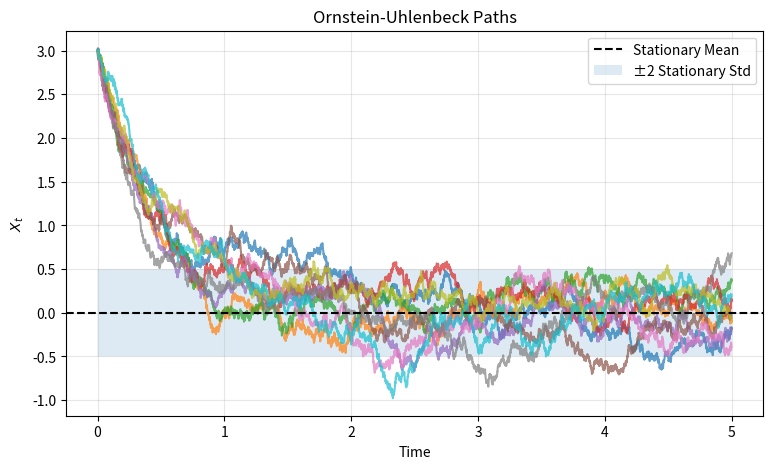
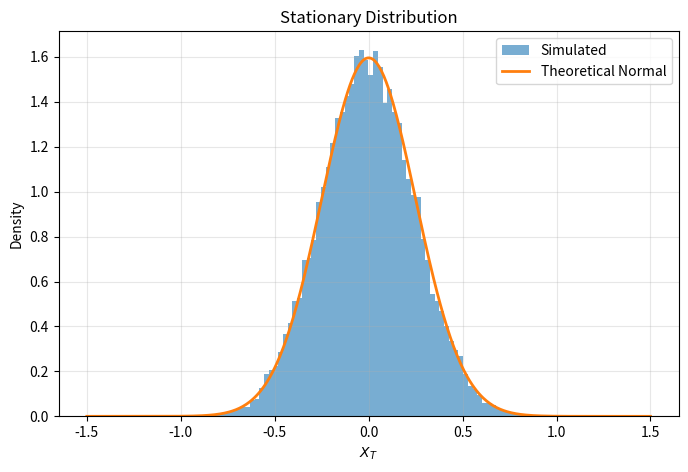
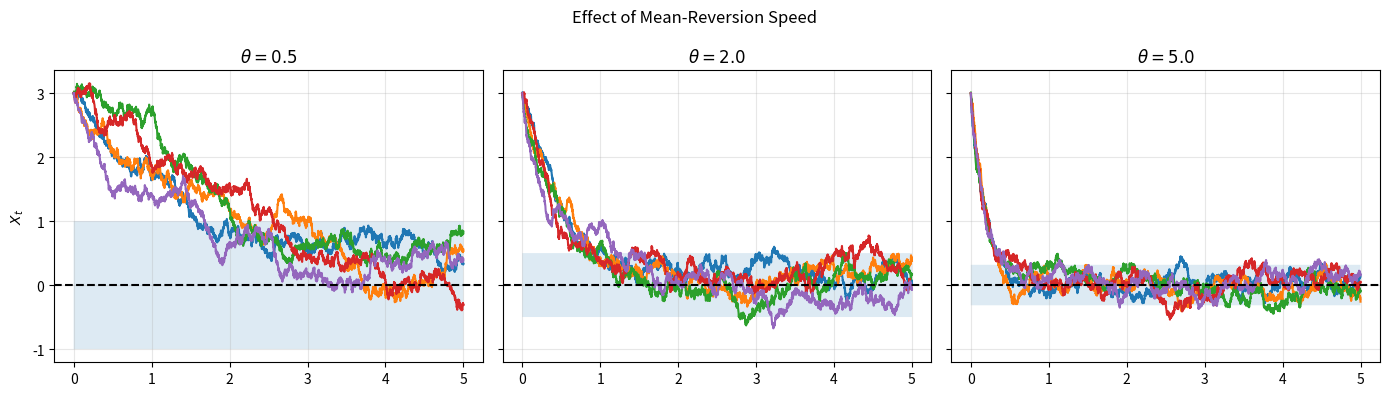

Recreate these plots in Python, in order.
# -*- coding: utf-8 -*-
"""Untitled4.ipynb

Automatically generated by Colab.

Original file is located at
    https://colab.research.google.com/drive/1qPN4h-z8LSeEzQ1VsuxIuY0GJS-TzwGt
"""

import numpy as np
import matplotlib.pyplot as plt
from scipy.stats import norm
np.random.seed(42)

#parameters
X0 = 3.0
theta = 2.0
sigma = 0.5
T = 5
N = 5000
dt = T / N
time = np.linspace(0, T, N + 1)

"""3.d"""

stationary_std = sigma / np.sqrt(2 * theta)
plt.figure(figsize=(9,5))
for _ in range(10):
    X = np.zeros(N + 1)
    X[0] = X0
    for k in range(N):
        dW = np.random.normal(
            0,
            np.sqrt(dt)
        )
        X[k+1] = (
            X[k]
            - theta * X[k] * dt
            + sigma * dW
        )
    plt.plot(time, X, alpha=0.7)
plt.axhline(
    0,
    linestyle="--",
    color="black",
    label="Stationary Mean"
)
plt.fill_between(
    time,
    -2 * stationary_std,
    2 * stationary_std,
    alpha=0.15,
    label="±2 Stationary Std"
)
plt.title("Ornstein-Uhlenbeck Paths")
plt.xlabel("Time")
plt.ylabel(r"$X_t$")
plt.legend()
plt.grid(alpha=0.3)
plt.show()

"""3.e"""

n_paths = 20000
T_long = 10
N_long = 10000
dt_long = T_long / N_long
X = np.full(n_paths, X0)
for k in range(N_long):
    dW = np.random.normal(
        0,
        np.sqrt(dt_long),
        n_paths
    )
    X = (
        X
        - theta * X * dt_long
        + sigma * dW
    )
terminal_values = X
emp_mean = np.mean(terminal_values)
emp_var = np.var(terminal_values)
theo_var = sigma**2 / (2 * theta)
print("\nPart (e)")
print("Empirical Mean =", round(emp_mean,4))
print("Theoretical Mean = 0")
print("Empirical Variance =", round(emp_var,4))
print("Theoretical Variance =", round(theo_var,4))
x = np.linspace(-1.5,1.5,500)
plt.figure(figsize=(8,5))
plt.hist(
    terminal_values,
    bins=80,
    density=True,
    alpha=0.6,
    label="Simulated"
)
plt.plot(x,norm.pdf(
        x,
        0,
        np.sqrt(theo_var)
    ),
    linewidth=2,
    label="Theoretical Normal"
)
plt.title("Stationary Distribution")
plt.xlabel(r"$X_T$")
plt.ylabel("Density")
plt.legend()
plt.grid(alpha=0.3)
plt.show()

"""3.f"""

thetas = [0.5, 2.0, 5.0]
fig, axes = plt.subplots(
    1,
    3,
    figsize=(14,4),
    sharey=True
)
for ax, th in zip(axes, thetas):
    stat_std = sigma / np.sqrt(2 * th)
    for _ in range(5):
        X = np.zeros(N + 1)
        X[0] = X0
        for k in range(N):
            dW = np.random.normal(
                0,
                np.sqrt(dt)
            )
            X[k+1] = (
                X[k]
                - th * X[k] * dt
                + sigma * dW
            )
        ax.plot(time, X)
    ax.axhline(
        0,
        color="black",
        linestyle="--"
    )
    ax.fill_between(
        time,
        -2 * stat_std,
        2 * stat_std,
        alpha=0.15
    )
    ax.set_title(
        rf"$\theta={th}$"
    )
    ax.grid(alpha=0.3)
axes[0].set_ylabel(r"$X_t$")
plt.suptitle(
    "Effect of Mean-Reversion Speed"
)
plt.tight_layout()
plt.show()
print("\nPart (f)")
for th in thetas:
    var_inf = sigma**2 / (2 * th)
    print(
        f"theta={th}  "
        f"stationary variance={var_inf:.4f}"
    )
